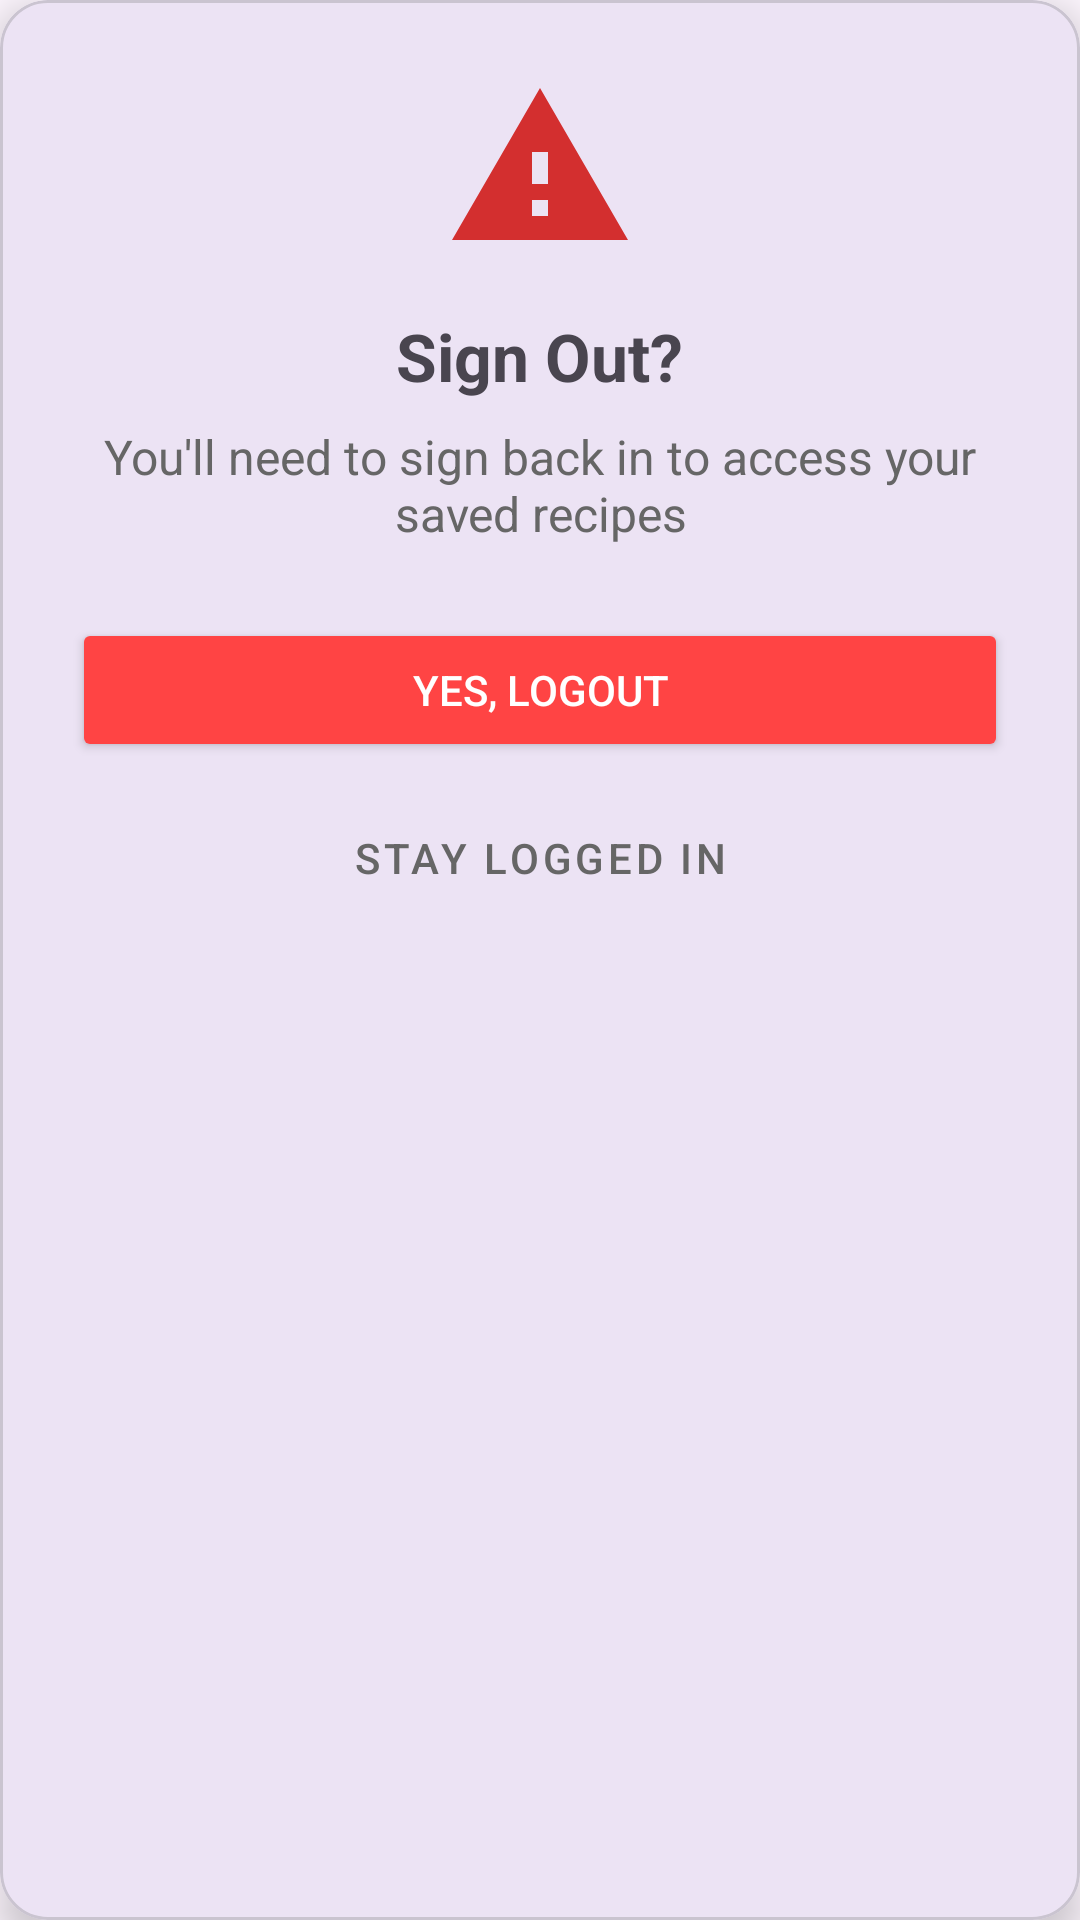

Android layout source for this screen:
<!-- AndroidManifest.xml: application theme Theme.RecipeMatch -->
<!-- res/layout/dialog_logout.xml -->
<?xml version="1.0" encoding="utf-8"?>
<com.google.android.material.card.MaterialCardView xmlns:android="http://schemas.android.com/apk/res/android"
    xmlns:app="http://schemas.android.com/apk/res-auto"
    android:layout_width="match_parent"
    android:layout_height="wrap_content"
    app:cardCornerRadius="16dp"
    app:cardElevation="8dp">

    <LinearLayout
        android:layout_width="match_parent"
        android:layout_height="wrap_content"
        android:orientation="vertical"
        android:padding="24dp"
        android:gravity="center">

        <ImageView
            android:layout_width="64dp"
            android:layout_height="64dp"
            android:src="@drawable/ic_warning"
            android:layout_marginBottom="16dp"/>

        <TextView
            android:layout_width="wrap_content"
            android:layout_height="wrap_content"
            android:text="Sign Out?"
            android:textSize="22sp"
            android:textStyle="bold"
            android:layout_marginBottom="8dp"/>

        <TextView
            android:layout_width="wrap_content"
            android:layout_height="wrap_content"
            android:text="You'll need to sign back in to access your saved recipes"
            android:textSize="16sp"
            android:gravity="center"
            android:layout_marginBottom="24dp"
            android:textColor="#666666"/>

        <Button
            android:id="@+id/btn_confirm_logout"
            android:layout_width="match_parent"
            android:layout_height="wrap_content"
            android:text="Yes, logout"
            android:backgroundTint="@android:color/holo_red_light"
            android:textColor="@android:color/white"
            android:layout_marginBottom="8dp"/>

        <Button
            android:id="@+id/btn_stay_logged_in"
            style="@style/Widget.MaterialComponents.Button.TextButton"
            android:layout_width="match_parent"
            android:layout_height="wrap_content"
            android:text="Stay logged in"
            android:textColor="#666666"/>

    </LinearLayout>
</com.google.android.material.card.MaterialCardView>
<!-- resources referenced by this layout -->
<resources>
  <!-- drawable ic_warning (drawable) -->
  <vector xmlns:android="http://schemas.android.com/apk/res/android"
      android:width="24dp"
      android:height="24dp"
      android:viewportWidth="24.0"
      android:viewportHeight="24.0">
      <path
          android:fillColor="#D32F2F"
          android:pathData="M1,21h22L12,2 1,21zm12,-3h-2v-2h2v2zm0,-4h-2v-4h2v4z" />
  </vector>
  <style name="Theme.RecipeMatch" parent="Base.Theme.RecipeMatch" />
  <style name="Base.Theme.RecipeMatch" parent="Theme.Material3.DayNight.NoActionBar">
          
          
      </style>
</resources>
